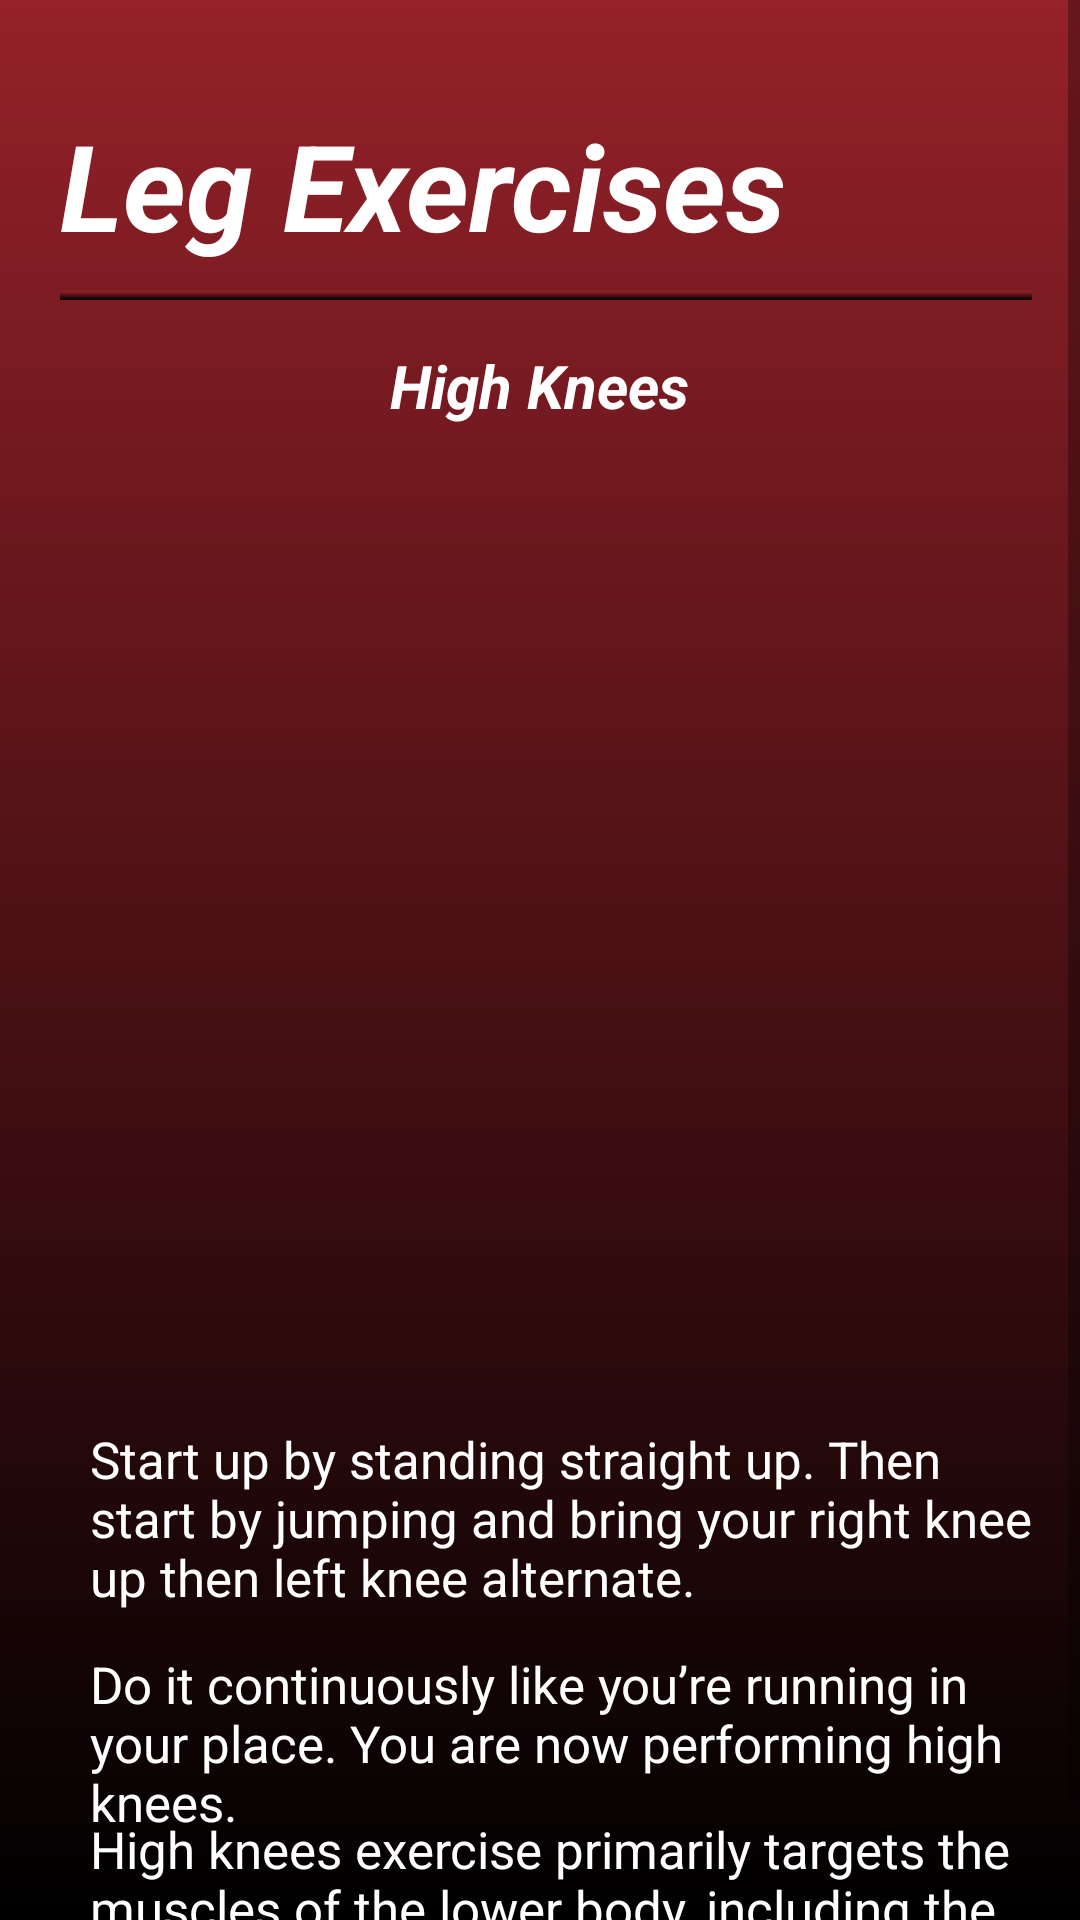

Produce the Android XML layout that renders to this screen, including the resource entries it uses.
<!-- AndroidManifest.xml: application theme Theme.FitApp -->
<!-- res/layout/fragment_high_knees.xml -->
<?xml version="1.0" encoding="utf-8"?>
<ScrollView xmlns:android="http://schemas.android.com/apk/res/android"
    xmlns:app="http://schemas.android.com/apk/res-auto"
    xmlns:tools="http://schemas.android.com/tools"
    android:layout_width="match_parent"
    android:layout_height="match_parent"
    android:background="@drawable/background_gradient"
    tools:context=".HighKneesFragment">


    <RelativeLayout
        android:layout_width="match_parent"
        android:layout_height="wrap_content">

        <TextView
            android:layout_width="wrap_content"
            android:layout_height="wrap_content"
            android:layout_marginLeft="20dp"
            android:layout_marginTop="35dp"
            android:text="Leg Exercises"
            android:textColor="@color/white"
            android:textSize="40dp"
            android:textStyle="bold|italic"/>

        <View
            android:layout_width="wrap_content"
            android:layout_height="3dp"
            android:layout_marginTop="97dp"
            android:layout_marginLeft="20dp"
            android:layout_marginRight="16dp"
            android:background="@drawable/background_gradient" />

        <TextView
            android:layout_width="wrap_content"
            android:layout_height="wrap_content"
            android:layout_marginLeft="20dp"
            android:layout_marginTop="115dp"
            android:text="High Knees"
            android:layout_centerHorizontal="true"
            android:textColor="@color/white"
            android:textSize="20dp"
            android:textStyle="bold|italic"/>

        <ImageButton
            android:id="@+id/button"
            android:layout_width="300dp"
            android:layout_height="300dp"
            android:layout_marginTop="150dp"
            android:layout_centerHorizontal="true"
            android:background="@drawable/rounded_button"
            android:scaleType="fitCenter"/>

        <TextView
            android:layout_width="wrap_content"
            android:layout_height="wrap_content"
            android:layout_marginLeft="30dp"
            android:layout_marginTop="475dp"
            android:layout_marginRight="16dp"
            android:text="Start up by standing straight up. Then start by jumping and bring your right knee up then left knee alternate. "
            android:textColor="@color/white"
            android:textSize="17dp"
            android:textStyle="normal"/>

        <TextView
            android:layout_width="wrap_content"
            android:layout_height="wrap_content"
            android:layout_marginLeft="30dp"
            android:layout_marginTop="550dp"
            android:layout_marginRight="16dp"
            android:text="Do it continuously like you’re running in your place. You are now performing high knees."
            android:textColor="@color/white"
            android:textSize="17dp"
            android:textStyle="normal"/>

        <TextView
            android:layout_width="wrap_content"
            android:layout_height="wrap_content"
            android:layout_marginLeft="30dp"
            android:layout_marginTop="605dp"
            android:layout_marginRight="16dp"
            android:layout_marginBottom="15dp"
            android:text="High knees exercise primarily targets the muscles of the lower body, including the quadriceps, hamstrings, and calves."
            android:textColor="@color/white"
            android:textSize="17dp"
            android:textStyle="normal"/>

    </RelativeLayout>
</ScrollView>
<!-- resources referenced by this layout -->
<resources>
  <color name="white">#FFFFFFFF</color>
  <!-- drawable background_gradient (drawable) -->
  <?xml version="1.0" encoding="utf-8"?>
  <shape xmlns:android="http://schemas.android.com/apk/res/android"
      android:shape="rectangle">
      <gradient
          android:startColor="#952129"
          android:endColor="#FF000000"
          android:angle="270"/>
  </shape>
  <style name="Theme.FitApp" parent="Theme.MaterialComponents.DayNight.NoActionBar">
          
          <item name="colorPrimary">@color/dark_red</item>
          <item name="colorPrimaryVariant">@color/black</item>
          <item name="colorOnPrimary">@color/white</item>
          
          <item name="colorSecondary">@color/teal_200</item>
          <item name="colorSecondaryVariant">@color/teal_700</item>
          <item name="colorOnSecondary">@color/black</item>
          
          <item name="android:statusBarColor">?attr/colorPrimaryVariant</item>
          
      </style>
  <color name="dark_red">#600505</color>
  <color name="black">#FF000000</color>
  <color name="teal_200">#FF03DAC5</color>
  <color name="teal_700">#FF018786</color>
</resources>
